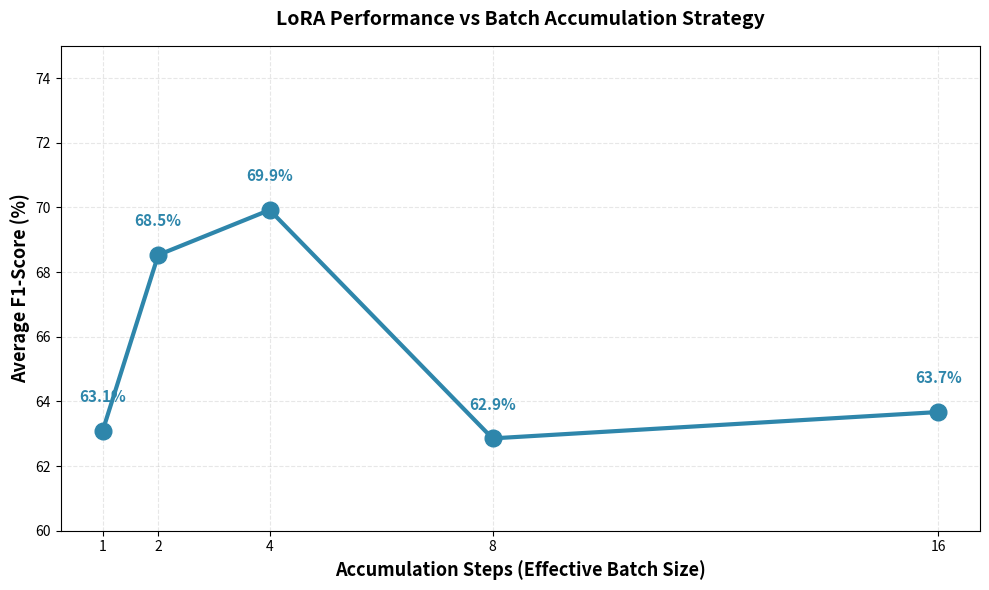

Here is the Python script that generated this plot:
#!/usr/bin/env python
"""
Plot F1-score comparison across different accumulation steps (effective batch sizes).
"""

import matplotlib.pyplot as plt
import numpy as np

# Data from experiments (100 videos per class, 8 frames)
accumulation_steps = [1, 2, 4, 8, 16]

# Average F1-scores (calculated from per-class metrics)
avg_f1 = [
    (0.6897 + 0.6667 + 0.6667 + 0.5) / 4,      # acc_steps=1: 63.1%
    (0.7879 + 0.72 + 0.7333 + 0.5) / 4,        # acc_steps=2: 68.5%
    (0.85 + 0.64 + 0.7143 + 0.5926) / 4,       # acc_steps=4: 69.9%
    (0.7429 + 0.56 + 0.64 + 0.5714) / 4,       # acc_steps=8: 62.9%
    (0.7317 + 0.48 + 0.6923 + 0.6429) / 4      # acc_steps=16: 63.7%
]

# Create figure
fig, ax = plt.subplots(figsize=(10, 6))

# Plot F1-Score vs Accumulation Steps
ax.plot(accumulation_steps, [f*100 for f in avg_f1], 'o-', linewidth=3, markersize=12,
        color='#2E86AB')

ax.set_xlabel('Accumulation Steps (Effective Batch Size)', fontsize=13, fontweight='bold')
ax.set_ylabel('Average F1-Score (%)', fontsize=13, fontweight='bold')
ax.set_title('LoRA Performance vs Batch Accumulation Strategy', fontsize=14, fontweight='bold', pad=15)
ax.grid(True, alpha=0.3, linestyle='--')
ax.set_xticks(accumulation_steps)
ax.set_ylim([60, 75])

# Add value labels
for i, acc in enumerate(accumulation_steps):
    ax.text(acc, avg_f1[i]*100 + 0.8, f'{avg_f1[i]*100:.1f}%',
            ha='center', va='bottom', fontsize=11, fontweight='bold', color='#2E86AB')

plt.tight_layout()
plt.savefig('accumulation_comparison.png', dpi=300, bbox_inches='tight')
print("✅ Plot saved to: accumulation_comparison.png")

# Print summary statistics
print("\n📊 Accumulation Steps Comparison (100 videos/class, 8 frames):")
print("\nAverage F1-Score by Accumulation Steps:")
for i, acc in enumerate(accumulation_steps):
    print(f"  {acc:2d} steps (batch={acc}): {avg_f1[i]*100:.1f}%")

print(f"\nBest performance: accumulation_steps=4 with {avg_f1[2]*100:.1f}% F1-score")
print(f"Performance drop with larger batches:")
print(f"  4 → 8 steps:  {(avg_f1[3]-avg_f1[2])*100:.1f}% decrease")
print(f"  4 → 16 steps: {(avg_f1[4]-avg_f1[2])*100:.1f}% decrease")
print(f"\nKey insight: Moderate batch size (4) balances gradient stability and generalization")
